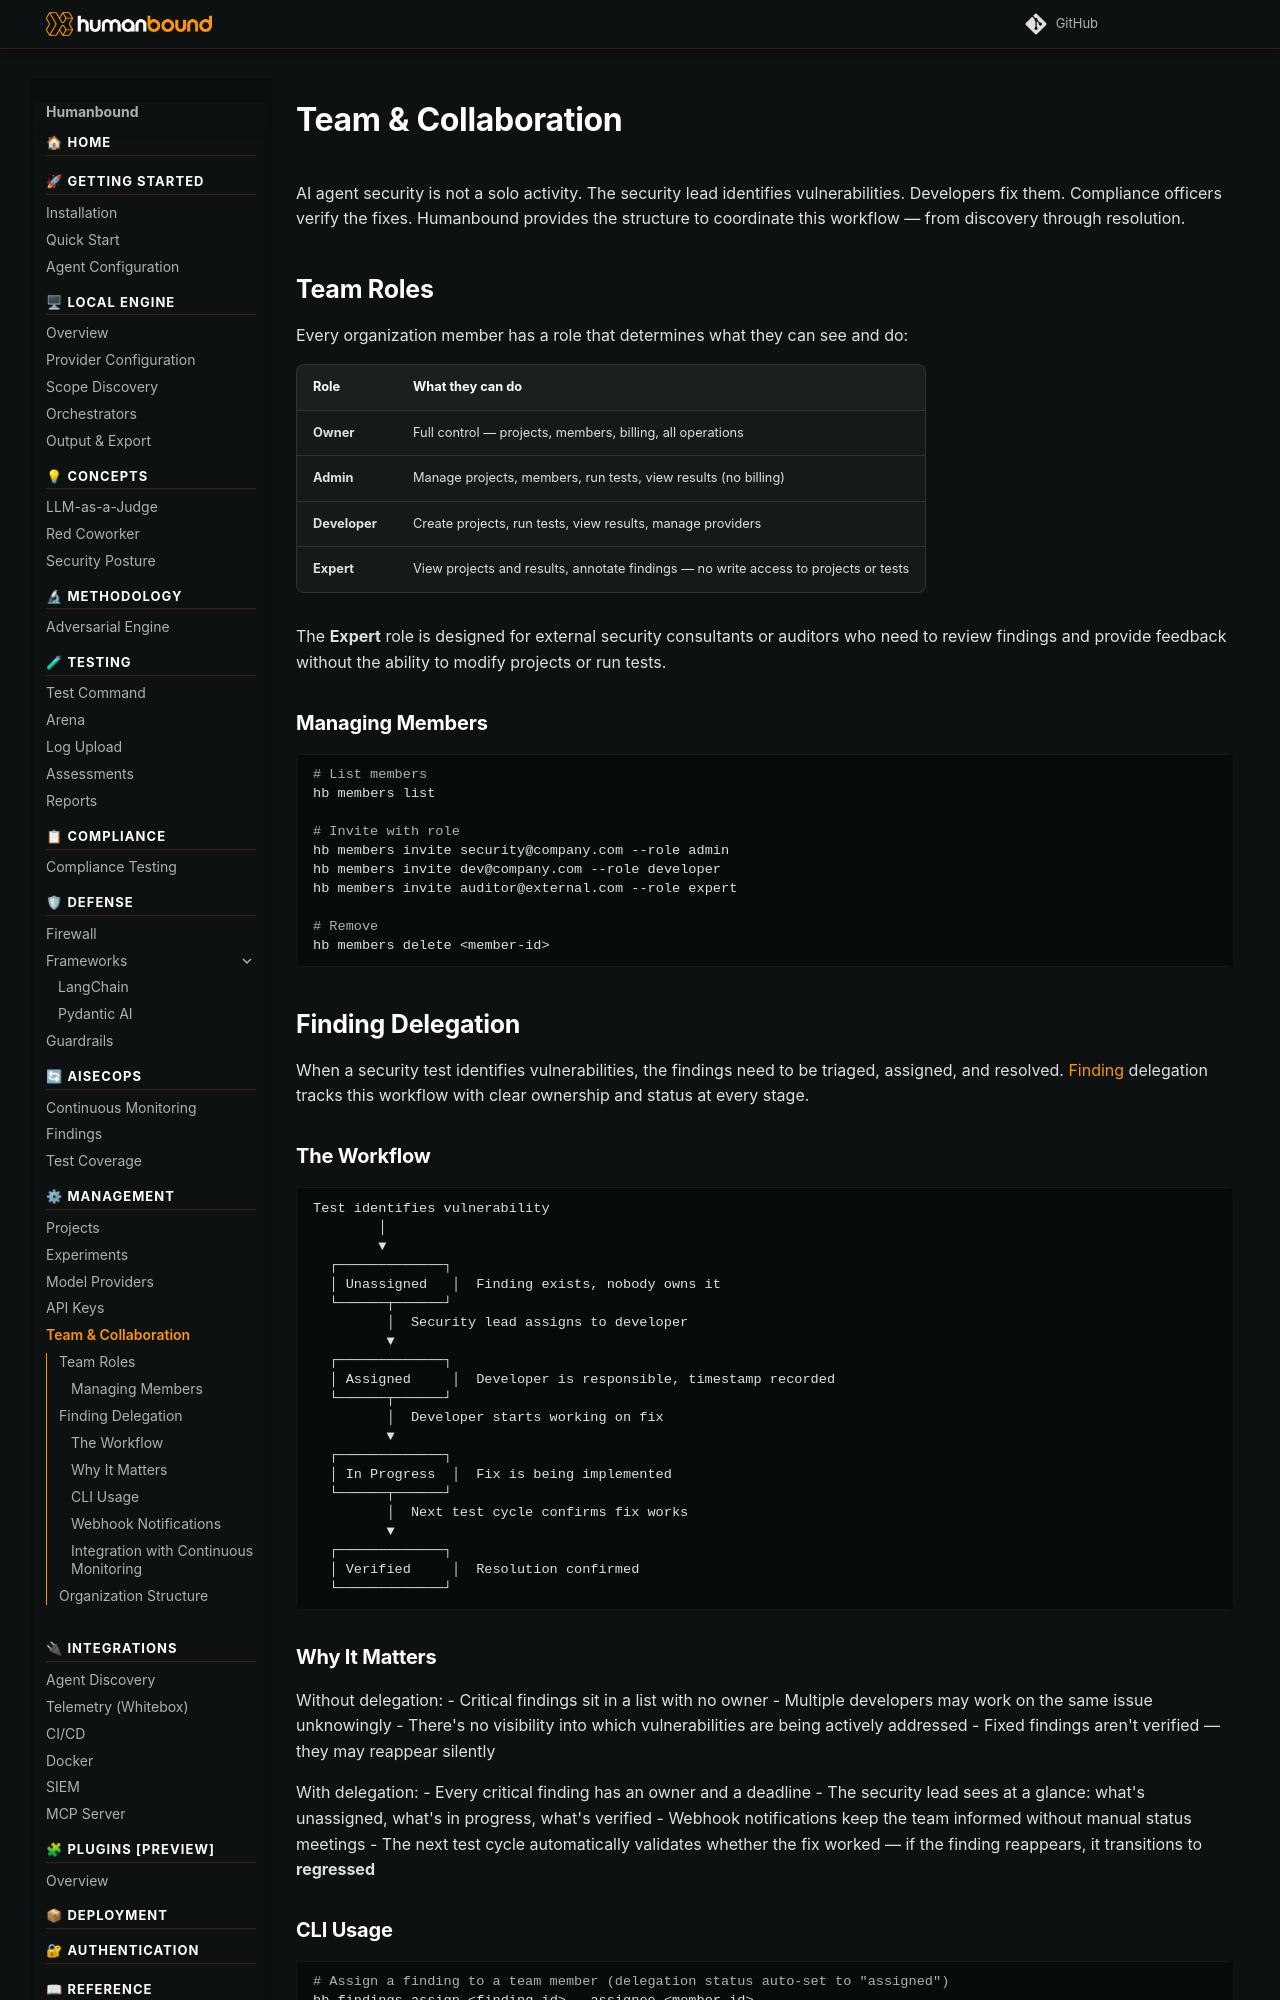

repository: humanbound/humanbound · page: management/collaboration/index.html · generator: mkdocs

---
description: "Team workflows for AI agent security — coordinate security leads, developers, and compliance officers around shared projects and findings."
keywords:
  - team collaboration
  - finding delegation
  - team roles
  - security workflow
  - assignee tracking
  - delegation workflow
  - external auditor access
  - finding ownership
---

# Team & Collaboration

AI agent security is not a solo activity. The security lead identifies vulnerabilities. Developers fix them. Compliance officers verify the fixes. Humanbound provides the structure to coordinate this workflow — from discovery through resolution.

## Team Roles

Every organization member has a role that determines what they can see and do:

| Role | What they can do |
|---|---|
| **Owner** | Full control — projects, members, billing, all operations |
| **Admin** | Manage projects, members, run tests, view results (no billing) |
| **Developer** | Create projects, run tests, view results, manage providers |
| **Expert** | View projects and results, annotate findings — no write access to projects or tests |

The **Expert** role is designed for external security consultants or auditors who need to review findings and provide feedback without the ability to modify projects or run tests.

### Managing Members

```bash
# List members
hb members list

# Invite with role
hb members invite security@company.com --role admin
hb members invite dev@company.com --role developer
hb members invite auditor@external.com --role expert

# Remove
hb members delete <member-id>
```

## Finding Delegation

When a security test identifies vulnerabilities, the findings need to be triaged, assigned, and resolved. Finding delegation tracks this workflow with clear ownership and status at every stage.

### The Workflow

```
Test identifies vulnerability
        │
        ▼
  ┌─────────────┐
  │ Unassigned   │  Finding exists, nobody owns it
  └──────┬──────┘
         │  Security lead assigns to developer
         ▼
  ┌─────────────┐
  │ Assigned     │  Developer is responsible, timestamp recorded
  └──────┬──────┘
         │  Developer starts working on fix
         ▼
  ┌─────────────┐
  │ In Progress  │  Fix is being implemented
  └──────┬──────┘
         │  Next test cycle confirms fix works
         ▼
  ┌─────────────┐
  │ Verified     │  Resolution confirmed
  └─────────────┘
```
